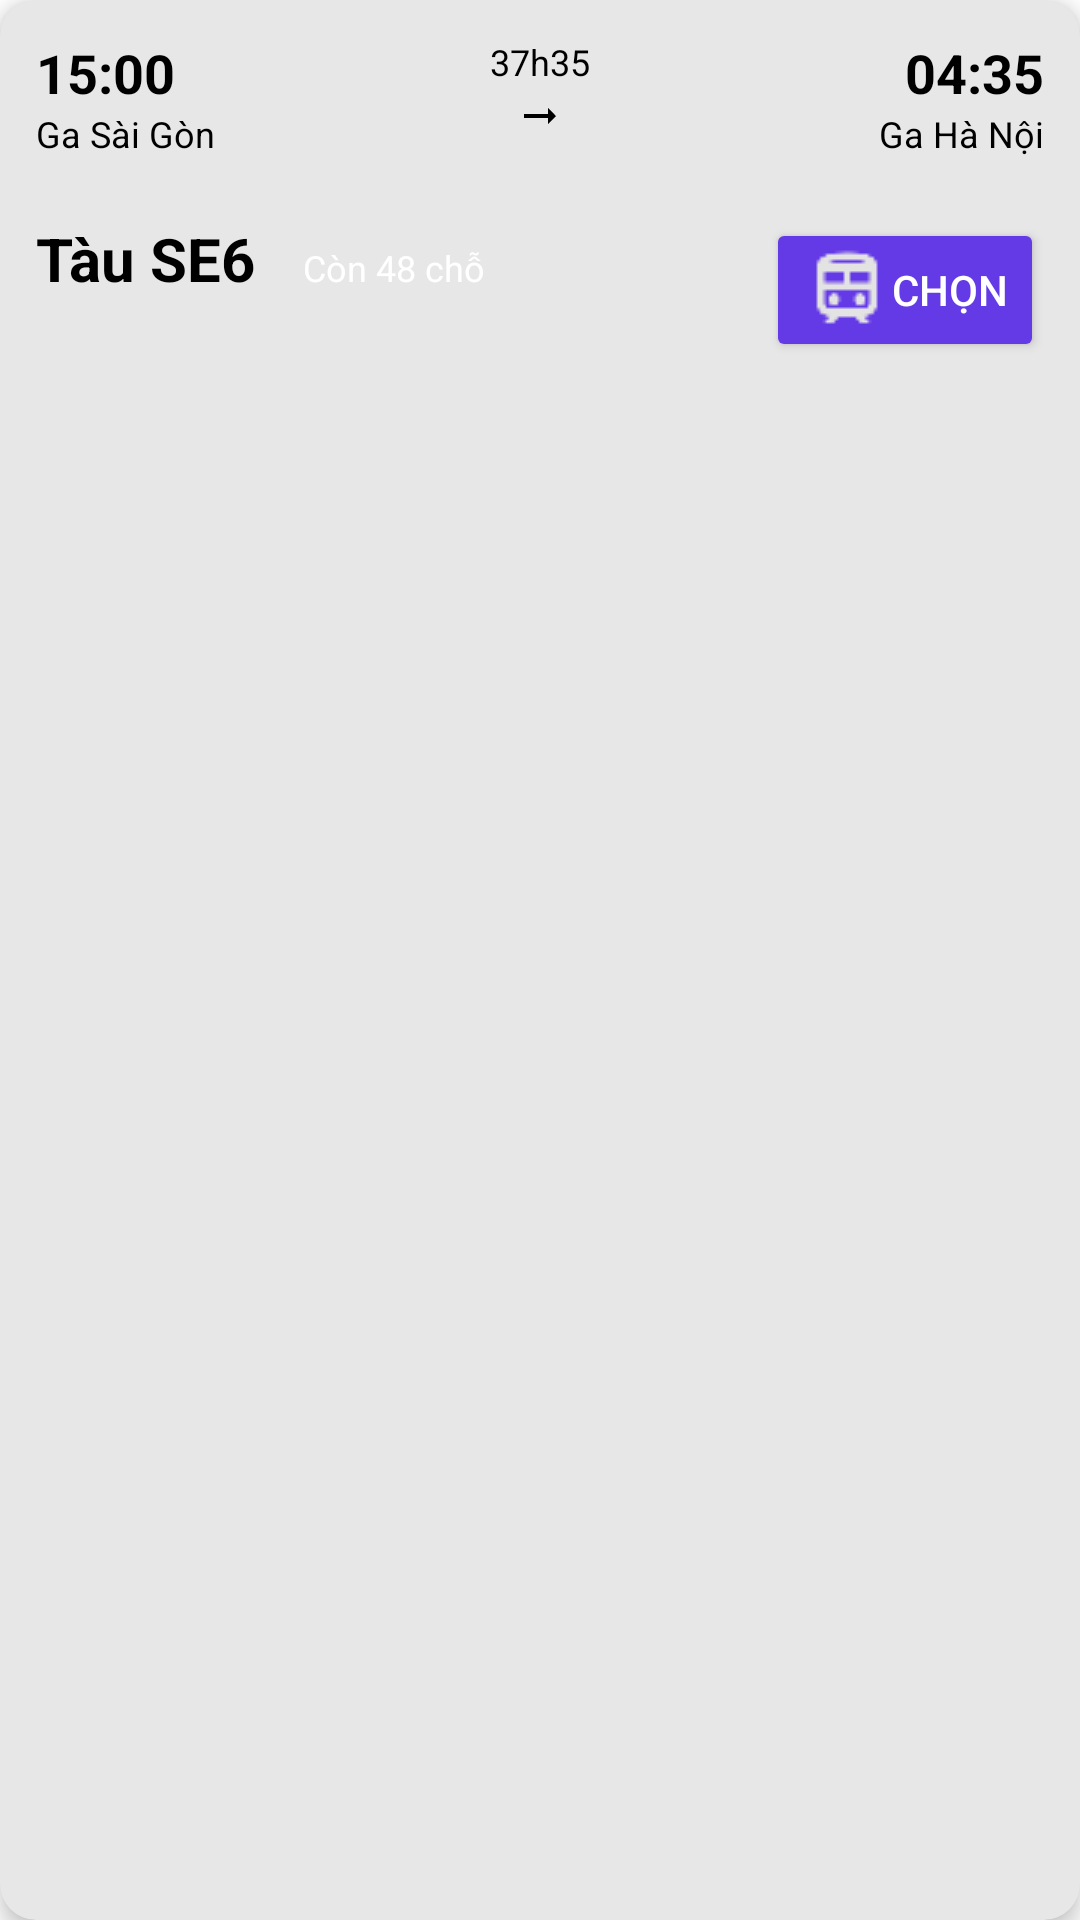

Here is an Android app screen rendered from its layout file. Give the layout XML and the strings, colors and styles it references.
<!-- AndroidManifest.xml: application theme Theme.Train_app -->
<!-- res/layout/trip_item.xml -->
<?xml version="1.0" encoding="utf-8"?>
<androidx.cardview.widget.CardView
    xmlns:android="http://schemas.android.com/apk/res/android"
    xmlns:app="http://schemas.android.com/apk/res-auto"
    xmlns:tools="http://schemas.android.com/tools"
    android:layout_width="match_parent"
    android:layout_height="wrap_content"
    android:layout_margin="8dp"
    app:cardCornerRadius="12dp"
    app:cardElevation="4dp"
    app:cardBackgroundColor="@color/backgroundTripItem">

    <androidx.constraintlayout.widget.ConstraintLayout
        android:layout_width="match_parent"
        android:layout_height="wrap_content"
        android:padding="12dp">

        
        <TextView
            android:id="@+id/txt_departure_time"
            android:layout_width="wrap_content"
            android:layout_height="wrap_content"
            android:text="15:00"
            android:textColor="@color/textColorBlackLight"
            android:textStyle="bold"
            android:textSize="18sp"
            app:layout_constraintStart_toStartOf="parent"
            app:layout_constraintTop_toTopOf="parent"/>

        <TextView
            android:id="@+id/txt_departure_station"
            android:layout_width="wrap_content"
            android:layout_height="wrap_content"
            android:text="Ga Sài Gòn"
            android:textColor="@color/textColorBlackLight"
            android:textSize="12sp"
            app:layout_constraintTop_toBottomOf="@id/txt_departure_time"
            app:layout_constraintStart_toStartOf="@id/txt_departure_time"/>

        
        <TextView
            android:id="@+id/txt_arrival_time"
            android:layout_width="wrap_content"
            android:layout_height="wrap_content"
            android:text="04:35"
            android:textStyle="bold"
            android:textSize="18sp"
            android:textColor="@color/textColorBlackLight"
            app:layout_constraintEnd_toEndOf="parent"
            app:layout_constraintTop_toTopOf="parent"/>

        <TextView
            android:id="@+id/txt_arrival_station"
            android:layout_width="wrap_content"
            android:layout_height="wrap_content"
            android:text="Ga Hà Nội"
            android:textSize="12sp"
            android:textColor="@color/textColorBlackLight"
            app:layout_constraintTop_toBottomOf="@id/txt_arrival_time"
            app:layout_constraintEnd_toEndOf="@id/txt_arrival_time"/>

        
        <LinearLayout
            android:id="@+id/layout_duration"
            android:layout_width="0dp"
            android:layout_height="wrap_content"
            android:orientation="vertical"
            android:gravity="center"
            android:paddingTop="10dp"
            app:layout_constraintTop_toTopOf="@id/txt_departure_time"
            app:layout_constraintBottom_toBottomOf="@id/txt_arrival_time"
            app:layout_constraintStart_toEndOf="@id/txt_departure_time"
            app:layout_constraintEnd_toStartOf="@id/txt_arrival_time">

            <TextView
                android:id="@+id/txt_duration"
                android:layout_width="wrap_content"
                android:layout_height="wrap_content"
                android:text="37h35"
                android:textColor="@color/textColorBlackLight"
                android:textSize="12sp" />

            <ImageView
                android:id="@+id/img_arrow"
                android:layout_width="16dp"
                android:layout_height="16dp"
                android:layout_marginTop="2dp"
                android:src="@drawable/baseline_arrow_right_alt_24"
                android:textColor="@color/textColorBlackLight" />
        </LinearLayout>

        
        <TextView
            android:id="@+id/txt_train_name"
            android:layout_width="wrap_content"
            android:layout_height="wrap_content"
            android:text="Tàu SE6"
            android:textStyle="bold"
            android:textSize="20sp"
            android:textColor="@color/textColorBlackLight"
            android:layout_marginTop="20dp"
            app:layout_constraintTop_toBottomOf="@id/txt_departure_station"
            app:layout_constraintStart_toStartOf="parent"/>

        
        <TextView
            android:id="@+id/txt_available_seats"
            android:layout_width="wrap_content"
            android:layout_height="wrap_content"
            android:text="Còn 48 chỗ"
            android:textSize="12sp"
            android:textColor="@android:color/white"
            android:background="@drawable/bg_orange_rounded"
            android:paddingHorizontal="8dp"
            android:paddingVertical="4dp"
            app:layout_constraintBaseline_toBaselineOf="@id/txt_train_name"
            app:layout_constraintStart_toEndOf="@id/txt_train_name"
            android:layout_marginStart="8dp"/>

        
        <Button
            android:id="@+id/btn_select"
            android:layout_width="wrap_content"
            android:layout_height="wrap_content"
            android:text="Chọn"
            android:textColor="@android:color/white"
            android:backgroundTint="@color/base"
            android:drawableStart="@drawable/train_png"
            android:paddingHorizontal="12dp"
            android:paddingVertical="4dp"
            app:layout_constraintTop_toTopOf="@id/txt_train_name"
            app:layout_constraintEnd_toEndOf="parent"/>




    </androidx.constraintlayout.widget.ConstraintLayout>
</androidx.cardview.widget.CardView>










<!-- resources referenced by this layout -->
<resources>
  <color name="backgroundTripItem">#E7E7E7</color>
  <color name="base">#6439E6</color>
  <color name="textColorBlackLight">#000000</color>
  <!-- drawable baseline_arrow_right_alt_24 (drawable) -->
  <vector xmlns:android="http://schemas.android.com/apk/res/android"
      android:autoMirrored="true"
      android:height="24dp"
      android:tint="@color/textColorBlackLight"
      android:viewportHeight="24"
      android:viewportWidth="24"
      android:width="24dp">
        
      <path
          android:fillColor="@android:color/white"
          android:pathData="M16.01,11H4v2h12.01v3L20,12l-3.99,-4z"/>
      
  </vector>
  <!-- drawable train_png: png bitmap (drawable, 604 bytes) -->
  <style name="Theme.Train_app" parent="Base.Theme.Train_app" />
  <style name="Base.Theme.Train_app" parent="Theme.Material3.DayNight.NoActionBar">
          
          
          <item name="colorBaseBackground">@color/colorBaseBackground</item>
          <item name="colorPrimary">@color/colorPrimary</item>
          <item name="colorPrimaryDark">@color/colorPrimaryDark</item>
          <item name="colorAccent">@color/colorAccent</item>
          <item name="android:windowBackground">@color/lightBackground</item>
          <item name="android:textColorPrimary">@color/darkText</item>
          <item name="textColorBlackLight">@color/textColorBlackLight</item>
          <item name="backgroundColorTextLight">@color/backgroundColorTextLight</item>
  
          <item name="selectStationBackground">@color/selectStationBackground</item>
  
          <item name="backgroundTripItem">@color/backgroundTripItem</item>
          <item name="colorPreDay">@color/colorPreDay</item>
  
          <item name="colorBackground">@color/colorBackground</item>
          <item name="textColorPrimary">@color/textColorPrimary</item>
          <item name="textColorHint">@color/textColorHint</item>
          <item name="colorForeground">@color/colorForeground</item>
          <item name="divider">@color/dividerColor</item>
          <item name="editTextBackground">@color/editTextBackground</item>
      </style>
  <color name="colorBaseBackground">#F5F5F5</color>
  <color name="colorPrimary">#2196F3</color>
  <color name="colorPrimaryDark">#1976D2</color>
  <color name="colorAccent">#FF4081</color>
  <color name="lightBackground">#FFFFFF</color>
  <color name="darkText">#212121</color>
  <color name="backgroundColorTextLight">#E0E0E0</color>
  <color name="selectStationBackground">#FFFFFF</color>
  <color name="colorPreDay">#A4A7AD</color>
  <color name="colorBackground">#FFFFFF</color>
  <color name="textColorPrimary">#000000</color>
  <color name="textColorHint">#757575</color>
  <color name="colorForeground">#FFFFFF</color>
  <color name="dividerColor">#B0B0B0</color>
  <color name="editTextBackground">#F5F5F5</color>
</resources>
